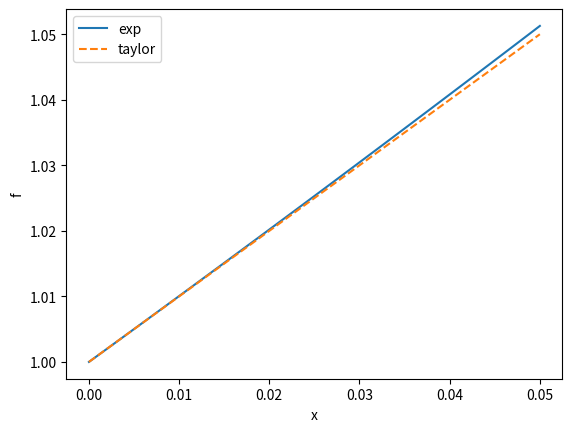

Write Python code to recreate this figure.
import numpy as np
import matplotlib.pyplot as plt

x = np.linspace(0, 0.05, 100)
f = np.exp(x)
f2 = 1 + x #+ x ** 2 / 2 + x**3 / np.math.factorial(3) +x**4 / np.math.factorial(4)

plt.close('all')
plt.plot(x, f, label = 'exp')
plt.plot(x, f2, '--', label = 'taylor')
plt.legend()
plt.xlabel('x')
plt.ylabel('f')

    